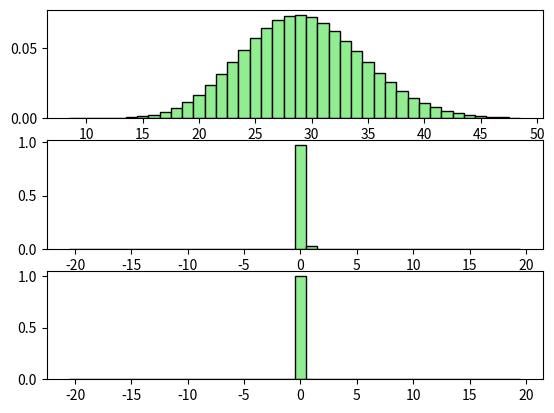

Write the Python code that produced this figure.
from scipy.stats import binom
import numpy as np
import matplotlib.pyplot as plt
# Vi har 4 ulike valg, og q antall valg vi skal gjøre:

def n(q):
    return 4**q

# Vi skal finne sannsynligheten for akkurat en kombinasjon

def P_x_s(n):
    # n er antall kombinasjoner
    return(1/n)

Q = [5,10,20]
N = 30000

print()


print()

#plt.title("Sannsynlighet for X ")

i = 1
for q in Q:
    E = int(N*(1/4**(q)))
    plt.subplot(3,1,i)
    X = np.arange(E - 20,E + 20)
    plt.bar(X,binom.pmf(X,N,1/(4**q)),width = 1,edgecolor="black",color = "lightgreen")
    i += 1
    #pass

plt.show()